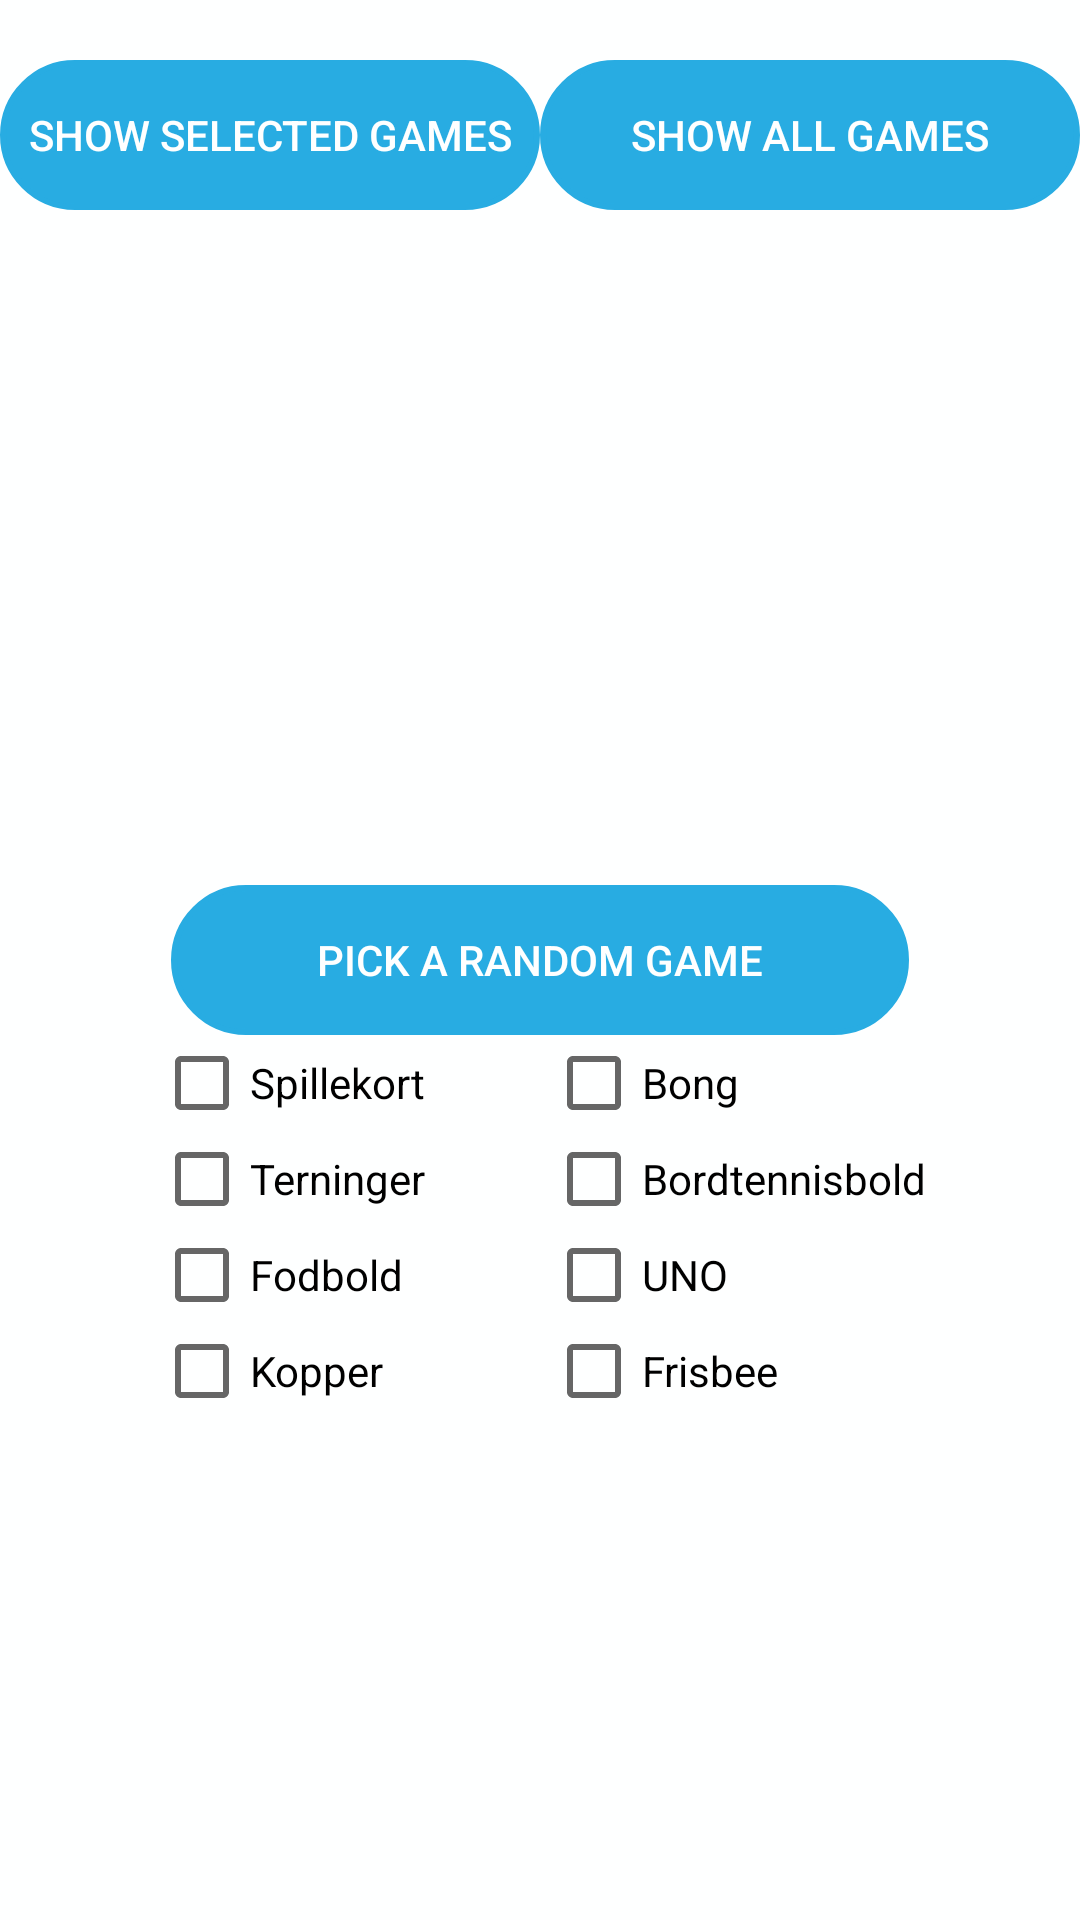

Reconstruct the res/layout file that produces this screen, plus the resources it refers to.
<!-- AndroidManifest.xml: application theme AppTheme -->
<!-- res/layout/activity_main.xml -->
<?xml version="1.0" encoding="utf-8"?>
<RelativeLayout
    xmlns:android="http://schemas.android.com/apk/res/android"
    xmlns:app="http://schemas.android.com/apk/res-auto"
    xmlns:tools="http://schemas.android.com/tools"
    android:layout_width="match_parent"
    android:layout_height="match_parent"
    tools:context=".MainActivity"
    android:background="@color/white">


    <Button
        android:layout_marginTop="20dp"
        android:layout_width="wrap_content"
        android:layout_height="wrap_content"
        android:id="@+id/showSelectedGamesButton"
        android:text="Show selected Games"
        android:background="@drawable/button_shape_small"
        android:backgroundTint="@color/mærsk"
        android:textColor="@color/white">
    </Button>

    <Button
        android:layout_marginTop="20dp"
        android:layout_width="wrap_content"
        android:layout_height="wrap_content"
        android:id="@+id/showAllGamesButton"
        android:text="show all games"
        android:layout_alignParentRight="true"
        android:background="@drawable/button_shape_small"
        android:backgroundTint="@color/mærsk"
        android:textColor="@color/white">
    </Button>


    <Button
        android:id="@+id/randomGameButton"
        android:layout_width="wrap_content"
        android:layout_height="wrap_content"
        android:layout_centerInParent="true"
        android:background="@drawable/button_shape"
        android:backgroundTint="@color/mærsk"
        android:textColor="@color/white"
        android:text="Pick a random game">
    </Button>

    <TextView
        android:id="@+id/randomGameTv"
        android:layout_width="wrap_content"
        android:layout_height="wrap_content"
        android:layout_above="@id/randomGameButton"
        android:text="RANDOM GAME"
        android:layout_centerHorizontal="true"
        android:paddingBottom="20dp"
        android:textSize="30dp"
        android:textColor="@color/black"
        android:visibility="invisible"
        android:clickable="true">
    </TextView>


<LinearLayout
    android:layout_width="wrap_content"
    android:layout_height="wrap_content"
    android:orientation="horizontal"
    android:layout_centerHorizontal="true"
    android:layout_below="@id/randomGameButton">

    <LinearLayout
        android:layout_width="wrap_content"
        android:layout_height="wrap_content"
        android:orientation="vertical"
        android:paddingEnd="40dp">
        <CheckBox
            android:id="@+id/checkSpillekort"
            android:layout_width="wrap_content"
            android:layout_height="wrap_content"
            android:text="Spillekort"
            android:onClick="updateTags">
        </CheckBox>
        <CheckBox
            android:id="@+id/checkTerninger"
            android:layout_width="wrap_content"
            android:layout_height="wrap_content"
            android:text="Terninger"
            android:onClick="updateTags">
        </CheckBox>
        <CheckBox
            android:id="@+id/checkFodbold"
            android:layout_width="wrap_content"
            android:layout_height="wrap_content"
            android:text="Fodbold"
            android:onClick="updateTags">
        </CheckBox>
        <CheckBox
            android:id="@+id/checkKopper"
            android:layout_width="wrap_content"
            android:layout_height="wrap_content"
            android:text="Kopper"
            android:onClick="updateTags">
        </CheckBox>
    </LinearLayout>
<LinearLayout
    android:layout_width="wrap_content"
    android:layout_height="wrap_content"
    android:orientation="vertical">
        <CheckBox
            android:id="@+id/checkBong"
            android:layout_width="wrap_content"
            android:layout_height="wrap_content"
            android:text="Bong"
            android:onClick="updateTags">
        </CheckBox>
        <CheckBox
            android:id="@+id/checkBordtennisbold"
            android:layout_width="wrap_content"
            android:layout_height="wrap_content"
            android:text="Bordtennisbold"
            android:onClick="updateTags">
        </CheckBox>
        <CheckBox
            android:id="@+id/checkUNO"
            android:layout_width="wrap_content"
            android:layout_height="wrap_content"
            android:text="UNO"
            android:onClick="updateTags">
        </CheckBox>
        <CheckBox
            android:id="@+id/checkFrisbee"
            android:layout_width="wrap_content"
            android:layout_height="wrap_content"
            android:text="Frisbee"
            android:onClick="updateTags">
        </CheckBox>
</LinearLayout>

</LinearLayout>
</RelativeLayout>
<!-- resources referenced by this layout -->
<resources>
  <color name="black">#000000</color>
  <color name="white">#FFFEFFFF</color>
  <!-- drawable button_shape (drawable) -->
  <?xml version="1.0" encoding="utf-8"?>
  <shape xmlns:android="http://schemas.android.com/apk/res/android"
      android:shape="rectangle">
  
      <stroke
          android:width="2dp"
          android:color="#000000" />
      <corners
          android:radius="100dp"/>
  
      <padding
          android:bottom="7dp"
          android:left="7dp"
          android:right="7dp"
          android:top="7dp">
      </padding>
  
      <size
          android:width="246dp"
          android:height="50dp">
      </size>
  </shape>
  <!-- drawable button_shape_small (drawable) -->
  <?xml version="1.0" encoding="utf-8"?>
  <shape xmlns:android="http://schemas.android.com/apk/res/android"
      android:shape="rectangle">
  
      <stroke
          android:width="2dp"
          android:color="#000000" />
      <corners
          android:radius="100dp"/>
  
      <padding
          android:bottom="7dp"
          android:left="7dp"
          android:right="7dp"
          android:top="7dp">
      </padding>
  
      <size
          android:width="180dp"
          android:height="50dp">
      </size>
  </shape>
  <style name="AppTheme" parent="Theme.AppCompat.Light.NoActionBar">
          
          <item name="colorPrimary">@color/mærsk</item>
          <item name="colorPrimaryDark">@color/white</item>
          <item name="colorAccent">@color/mærsk</item>
          <item name="android:windowAnimationStyle">@null</item>
          <item name="android:windowLightStatusBar">true</item>
      </style>
</resources>
